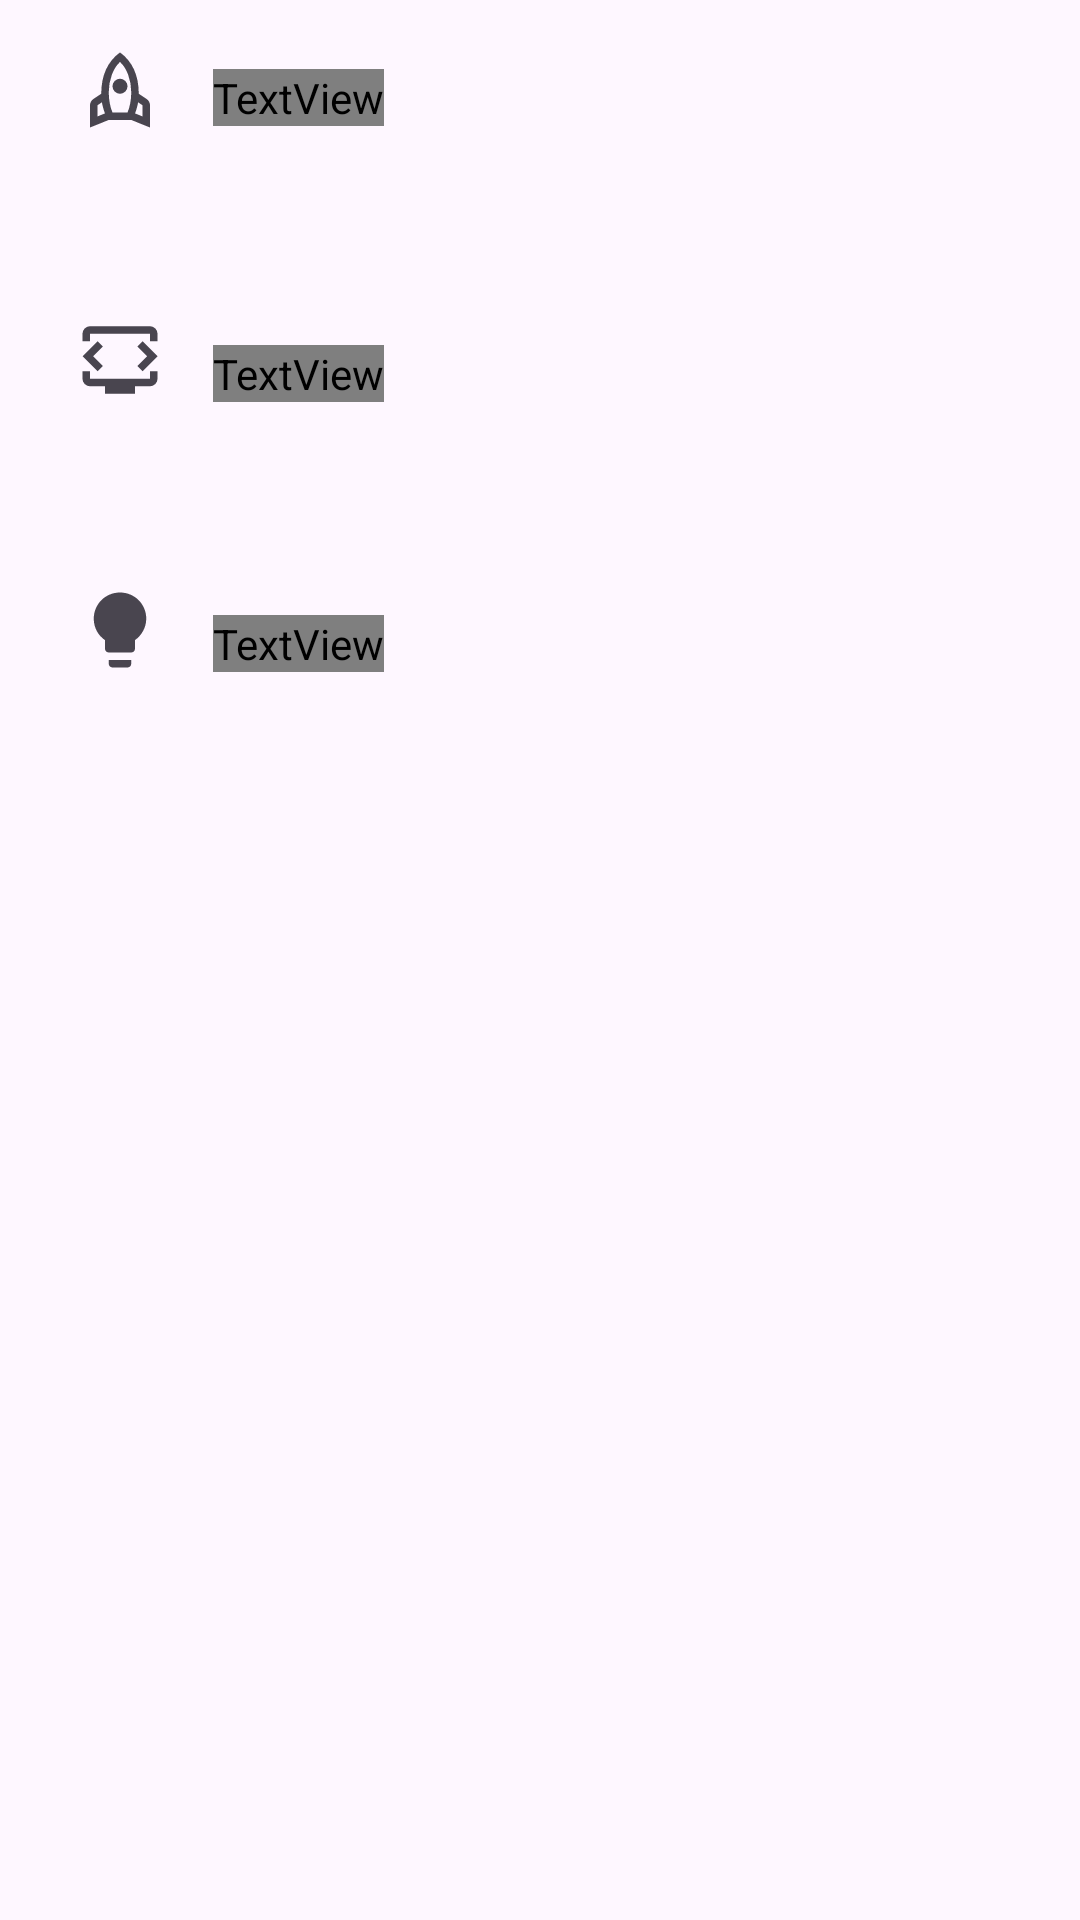

The Android layout XML behind this screen, and the referenced resources:
<!-- AndroidManifest.xml: application theme Theme.AstroFeed -->
<!-- res/layout/fragment_about.xml -->
<?xml version="1.0" encoding="utf-8"?>
<RelativeLayout
    xmlns:android="http://schemas.android.com/apk/res/android"
    android:layout_width="match_parent"
    android:layout_height="wrap_content"
    xmlns:tools="http://schemas.android.com/tools"
    android:clickable="true"
    android:orientation="vertical">

    <ImageView
        android:id="@+id/icon_about_company"
        android:layout_width="30dp"
        android:layout_height="30dp"
        android:layout_marginStart="25dp"
        android:layout_marginTop="15dp"
        android:src="@drawable/ic_rockets"
        android:contentDescription="@string/title_company"/>

    <TextView
        android:id="@+id/text_about_company"
        android:layout_width="wrap_content"
        android:layout_height="wrap_content"
        android:layout_toEndOf="@id/icon_about_company"
        android:layout_alignTop="@id/icon_about_company"
        android:layout_marginStart="16dp"
        android:layout_marginTop="8dp"
        android:fontFamily="@font/roboto"
        android:textAppearance="@style/TextAppearance.MaterialComponents.Headline6"
        tools:text="About Space X" />

    <ImageView
        android:id="@+id/icon_about_developer"
        android:layout_width="30dp"
        android:layout_height="30dp"
        android:layout_marginStart="25dp"
        android:layout_marginTop="60dp"
        android:src="@drawable/ic_dev_mode"
        android:layout_below="@id/icon_about_company"
        android:contentDescription="@string/title_company"/>

    <TextView
        android:id="@+id/text_about_developer"
        android:layout_width="wrap_content"
        android:layout_height="wrap_content"
        android:layout_toEndOf="@id/icon_about_developer"
        android:layout_alignTop="@id/icon_about_developer"
        android:layout_marginStart="16dp"
        android:layout_marginTop="10dp"
        android:fontFamily="@font/roboto"
        android:layout_below="@id/text_about_company"
        android:textAppearance="@style/TextAppearance.MaterialComponents.Headline6"
        tools:text="About Devloper" />

    <ImageView
        android:id="@+id/icon_change_theme"
        android:layout_width="30dp"
        android:layout_height="30dp"
        android:layout_marginStart="25dp"
        android:layout_marginTop="60dp"
        android:src="@drawable/ic_light_mode"
        android:layout_below="@id/icon_about_developer"
        android:contentDescription="@string/title_company"/>

    <TextView
        android:id="@+id/text_change_theme"
        android:layout_width="wrap_content"
        android:layout_height="wrap_content"
        android:layout_toEndOf="@id/icon_change_theme"
        android:layout_alignTop="@id/icon_change_theme"
        android:layout_marginStart="16dp"
        android:layout_marginTop="10dp"
        android:fontFamily="@font/roboto"
        android:layout_below="@id/text_about_developer"
        android:textAppearance="@style/TextAppearance.MaterialComponents.Headline6"
        tools:text="@string/action_change_theme" />

</RelativeLayout>
<!-- resources referenced by this layout -->
<resources>
  <!-- drawable ic_dev_mode (drawable) -->
  <vector xmlns:android="http://schemas.android.com/apk/res/android"
      android:width="24dp"
      android:height="24dp"
      android:viewportWidth="960"
      android:viewportHeight="960">
    <path
        android:fillColor="?attr/colorControlNormal"
        android:pathData="M80,280L80,200Q80,167 103.5,143.5Q127,120 160,120L800,120Q833,120 856.5,143.5Q880,167 880,200L880,280L800,280L800,200Q800,200 800,200Q800,200 800,200L160,200Q160,200 160,200Q160,200 160,200L160,280L80,280ZM320,840L320,760L160,760Q127,760 103.5,736.5Q80,713 80,680L80,600L160,600L160,680Q160,680 160,680Q160,680 160,680L800,680Q800,680 800,680Q800,680 800,680L800,600L880,600L880,680Q880,713 856.5,736.5Q833,760 800,760L640,760L640,840L320,840ZM480,440L480,440Q480,440 480,440Q480,440 480,440L480,440L480,440L480,440L480,440L480,440Q480,440 480,440Q480,440 480,440L480,440Q480,440 480,440Q480,440 480,440L480,440L480,440L480,440L480,440L480,440Q480,440 480,440Q480,440 480,440ZM192,440L296,336L240,280L80,440L240,600L296,544L192,440ZM768,440L664,544L720,600L880,440L720,280L664,336L768,440Z"/>
  </vector>
  <!-- drawable ic_light_mode (drawable) -->
  <vector android:height="24dp"
      android:viewportHeight="24" android:viewportWidth="24"
      android:width="24dp" xmlns:android="http://schemas.android.com/apk/res/android">
      <path android:fillColor="?attr/colorControlNormal" android:pathData="M9,21c0,0.5 0.4,1 1,1h4c0.6,0 1,-0.5 1,-1v-1L9,20v1zM12,2C8.1,2 5,5.1 5,9c0,2.4 1.2,4.5 3,5.7L8,17c0,0.5 0.4,1 1,1h6c0.6,0 1,-0.5 1,-1v-2.3c1.8,-1.3 3,-3.4 3,-5.7 0,-3.9 -3.1,-7 -7,-7z"/>
  </vector>
  <!-- drawable ic_rockets (drawable) -->
  <vector xmlns:android="http://schemas.android.com/apk/res/android"
      android:width="24dp"
      android:height="24dp"
      android:viewportWidth="960"
      android:viewportHeight="960">
    <path
        android:fillColor="?attr/colorControlNormal"
        android:pathData="M240,762L319,730Q309,701 300.5,671Q292,641 287,611L240,643Q240,643 240,643Q240,643 240,643L240,762ZM400,720L560,720Q578,680 589,622.5Q600,565 600,505Q600,406 567,317.5Q534,229 480,181Q426,229 393,317.5Q360,406 360,505Q360,565 371,622.5Q382,680 400,720ZM480,520Q447,520 423.5,496.5Q400,473 400,440Q400,407 423.5,383.5Q447,360 480,360Q513,360 536.5,383.5Q560,407 560,440Q560,473 536.5,496.5Q513,520 480,520ZM720,762L720,643Q720,643 720,643Q720,643 720,643L673,611Q668,641 659.5,671Q651,701 641,730L720,762ZM480,79Q579,151 629.5,262Q680,373 680,520Q680,520 680,520Q680,520 680,520L764,576Q781,587 790.5,605Q800,623 800,643L800,880L601,800L359,800L160,880L160,643Q160,623 169.5,605Q179,587 196,576L280,520Q280,520 280,520Q280,520 280,520Q280,373 330.5,262Q381,151 480,79Z"/>
  </vector>
  <string name="action_change_theme">Theme</string>
  <string name="title_company">SpaceX</string>
  <style name="Theme.AstroFeed" parent="Theme.Material3.DayNight">
          
          <item name="colorPrimary">@color/blue_500</item>
          <item name="colorPrimaryVariant">@color/blue_700</item>
          <item name="colorOnPrimary">@color/silver</item>
          
          <item name="colorSecondary">@color/blue_200</item>
          <item name="colorSecondaryVariant">@color/blue_500</item>
          <item name="colorOnSecondary">@color/black</item>
          
          <item name="android:statusBarColor">?attr/colorPrimaryVariant</item>
          
  
      </style>
  <color name="blue_500">#054569</color>
  <color name="blue_700">#062c43</color>
  <color name="silver">#ced7e0</color>
  <color name="blue_200">#5591a9</color>
  <color name="black">#2E2C2C</color>
</resources>
